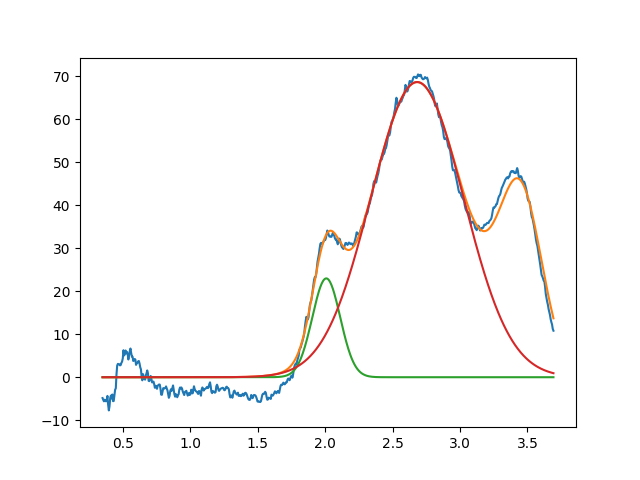

The data file committed next to this chart (first rows):
2.008449208991994528e+00, 2.298345877994639608e+01, 2.435875565715503455e-01, 9.999999999999998890e-01
2.682126269282718134e+00, 6.864944896738846580e+01, 8.123101409700071995e-01, 9.999999999999998890e-01
3.450000000000000622e+00, 3.999999999999999289e+01, 3.782234934497701317e-01, 9.999999999999998890e-01
